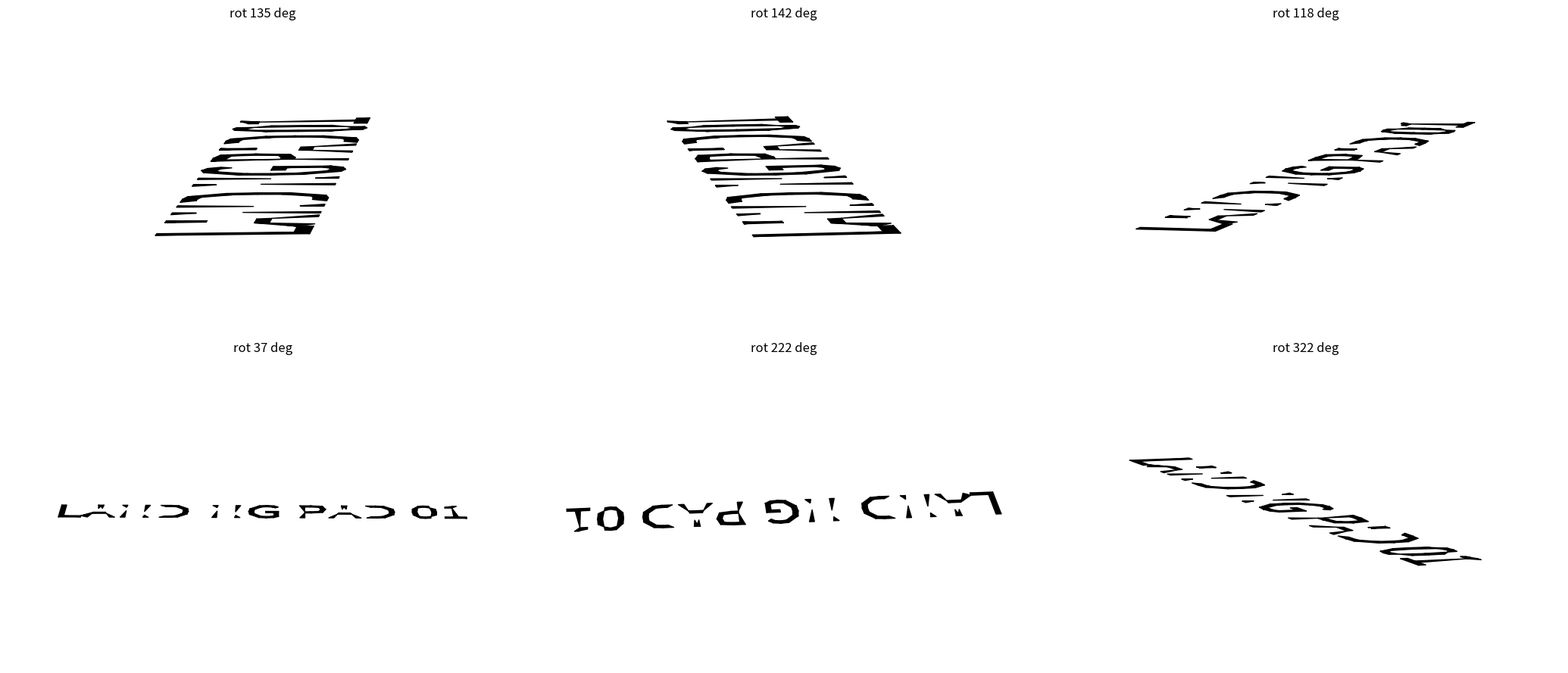

Reproduce this figure in Python. (Note: this script raises an exception after producing the figure.)
"""Rasterize painted pad labels through the real capture camera to check readability.

Reproduces visuals.painted_label geometry and the landing capture camera
(eye at site+(54,-70,11), target site+(0,0,8)), renders masks of the glyph
triangles at several rotation angles, and saves a comparison PNG.
"""
import numpy as np
import matplotlib
matplotlib.use('Agg')
import matplotlib.pyplot as plt
from matplotlib.textpath import TextPath
from matplotlib.path import Path as Outline
from scipy.spatial import Delaunay


def label_mesh(text, y_offset, size, rot_deg):
    contours = TextPath((0, 0), text, size=size).to_polygons()
    vertices = np.unique(np.vstack(contours), axis=0)
    triangles = Delaunay(vertices).simplices
    candidates = vertices[triangles]
    samples = np.stack([candidates.mean(axis=1),
                        *(.5*(candidates[:, i]+candidates[:, (i+1) % 3]) for i in range(3))], axis=1)
    samples = .999*samples+.001*candidates.mean(axis=1)[:, None, :]
    inside = np.zeros(samples.shape[:2], dtype=bool)
    for c in contours:
        inside ^= Outline(c).contains_points(samples.reshape(-1, 2)).reshape(inside.shape)
    triangles = triangles[inside.all(axis=1)]
    vertices[:, 0] -= (vertices[:, 0].min()+vertices[:, 0].max())*.5
    vertices[:, 1] += y_offset
    theta = np.deg2rad(rot_deg)
    c, s = np.cos(theta), np.sin(theta)
    x, y = vertices[:, 0]*c-vertices[:, 1]*s, vertices[:, 0]*s+vertices[:, 1]*c
    pts = np.stack([x, y, np.full_like(x, .022)], axis=1)
    return pts, triangles


def project(pts, eye, target):
    f = target-eye
    fwd = f/np.linalg.norm(f)
    right = np.cross(fwd, [0, 0, 1.])
    right /= np.linalg.norm(right)
    up = np.cross(right, fwd)
    rel = pts-eye
    x = rel@right
    y = rel@up
    z = rel@fwd
    # perspective divide with an fov-ish scale; near-plane clip the pad drop
    return x/z, y/z, z


def render(pts, tris, eye, target, ax=None):
    px, py, pz = project(pts, eye, target)
    keep = pz > 1.
    if ax is None:
        fig, ax = plt.subplots(figsize=(8, 4.5), dpi=110)
    ax.set_facecolor('#202020')
    tri_keep = keep[tris].all(axis=1)
    idx = np.argsort(pz[tris].min(axis=1))
    flat = tris[tri_keep][idx[tri_keep]]
    polys = np.stack([np.stack([px[t], py[t]], axis=1) for t in flat])
    from matplotlib.collections import PolyCollection
    ax.add_collection(PolyCollection(polys, facecolors='black', edgecolors='black'))
    ax.set_xlim(np.nanmin(px)-.02, np.nanmax(px)+.02)
    ax.set_ylim(np.nanmin(py)-.02, np.nanmax(py)+.02)
    ax.set_aspect('auto')
    ax.set_axis_off()


eye = np.array([54., -70., 11.])
target = np.array([0., 0., 8.])
angles = [135., 142., 118., 37., 222., 322.]
fig, axes = plt.subplots(2, len(angles)//2, figsize=(5.2*4, 9), dpi=100)
for i, ang in enumerate(angles):
    pts, tris = label_mesh('LANDING PAD 01', 15., 2.2, ang)
    ax = axes[i//3][i % 3]
    plt.sca(ax)
    render(pts, tris, eye, target, ax=ax)
    ax.set_title(f'rot {ang:g} deg')
fig.tight_layout()
fig.savefig('data/isaac/label-readability.png')
print('saved data/isaac/label-readability.png')
